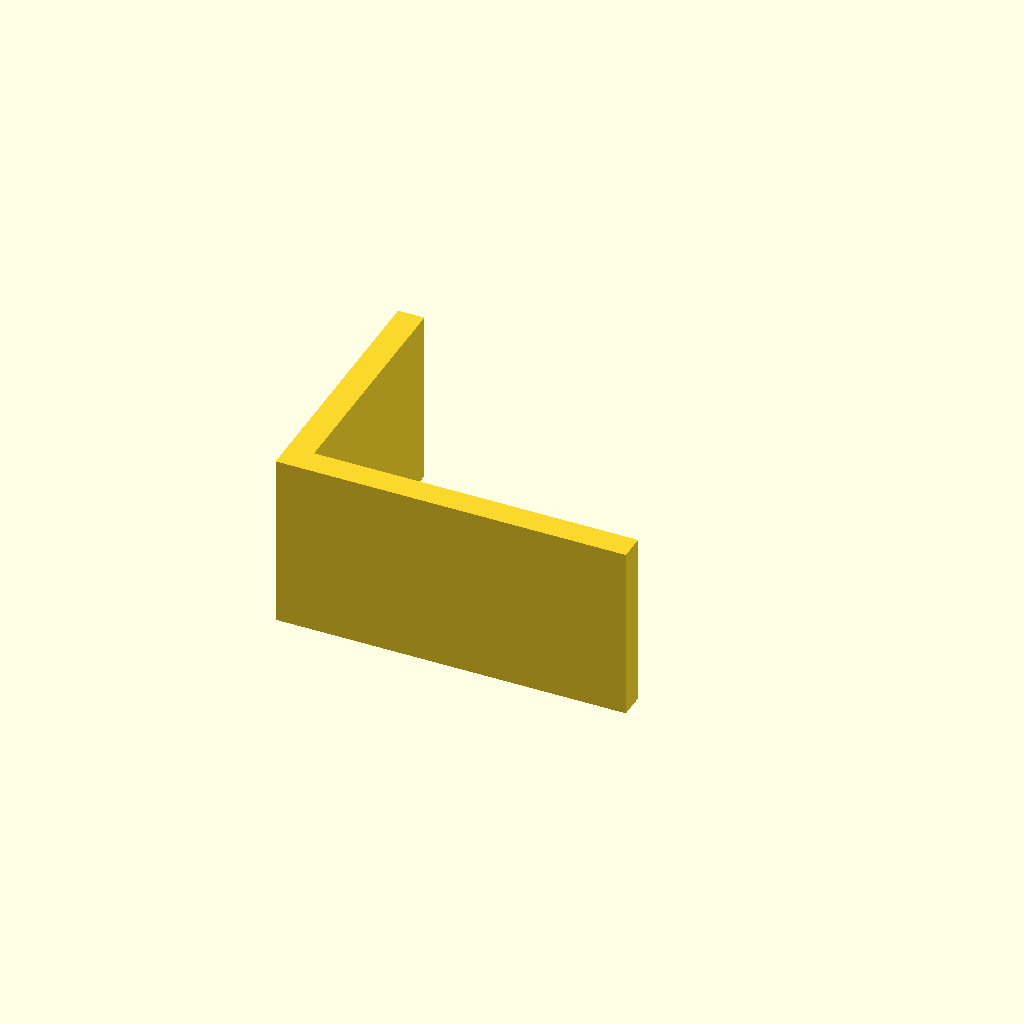
Cell 1 — every parameter at its default value.
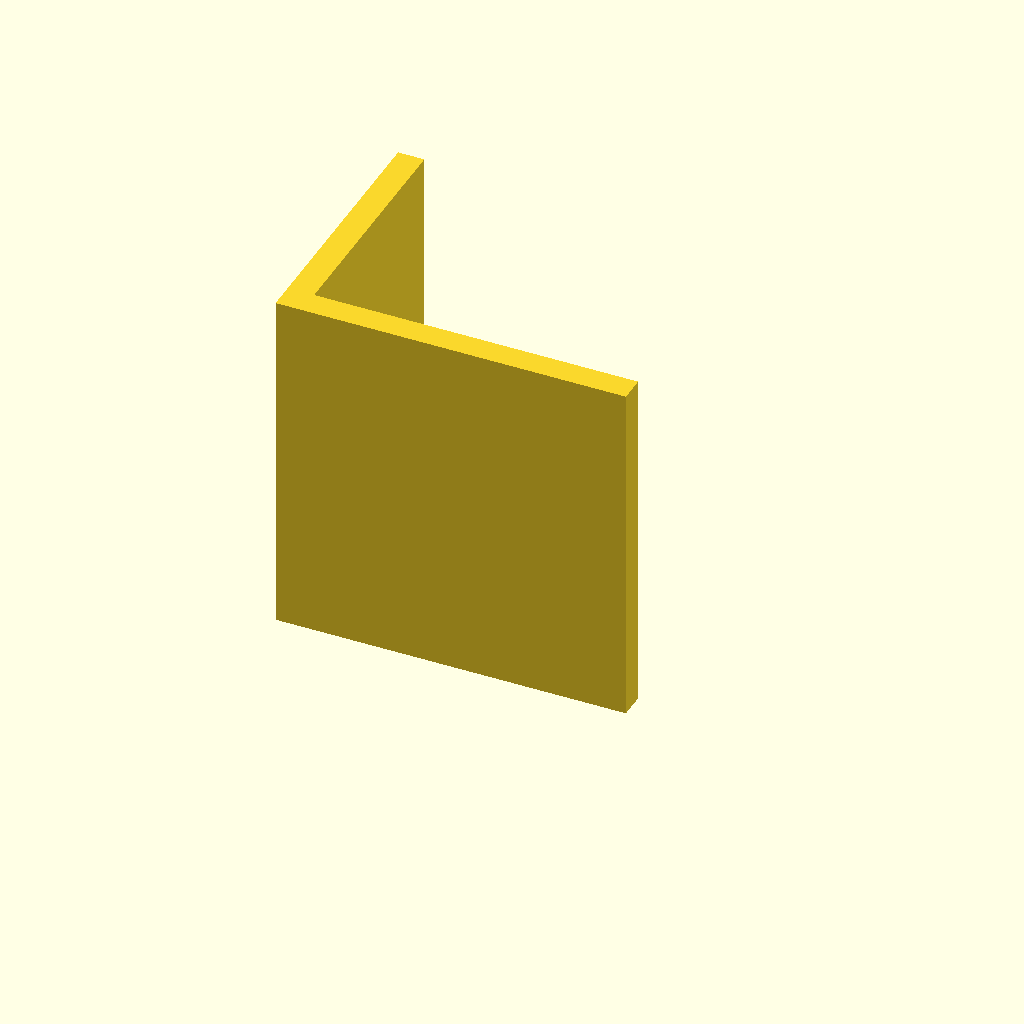
Cell 2: plate_t = 80 (everything else at default).
All cells are drawn from one camera (rotation 55°, 0°, 25°, orthographic, colour scheme Cornfield), so only the parameter changes between them.
The OpenSCAD source (optional_data/data/sketch3/structsections/part_0214.scad):
$fn = 32;

// ----------------------------------------------------------------------
// Structural section: angle 80 x 60 mm
// ----------------------------------------------------------------------

// --- parameters (mm) ---
sec_w = 80;               // leg width, X
sec_h = 60;               // leg height, Y
flange_t = 6;             // leg thickness
plate_t = 40;             // cut length, Z (extrusion height)

profile = [[0, 0], [80, 0], [80, 6], [6, 6], [6, 60], [0, 60]];  // primary outline, 6 points, counter clockwise

// --- the one profile operation ---
linear_extrude(height = plate_t) polygon(points = profile);
Customizer parameters (derived from the source; name, type, default, range or options):
sec_w: number, default 80
sec_h: number, default 60
flange_t: number, default 6
plate_t: number, default 40
